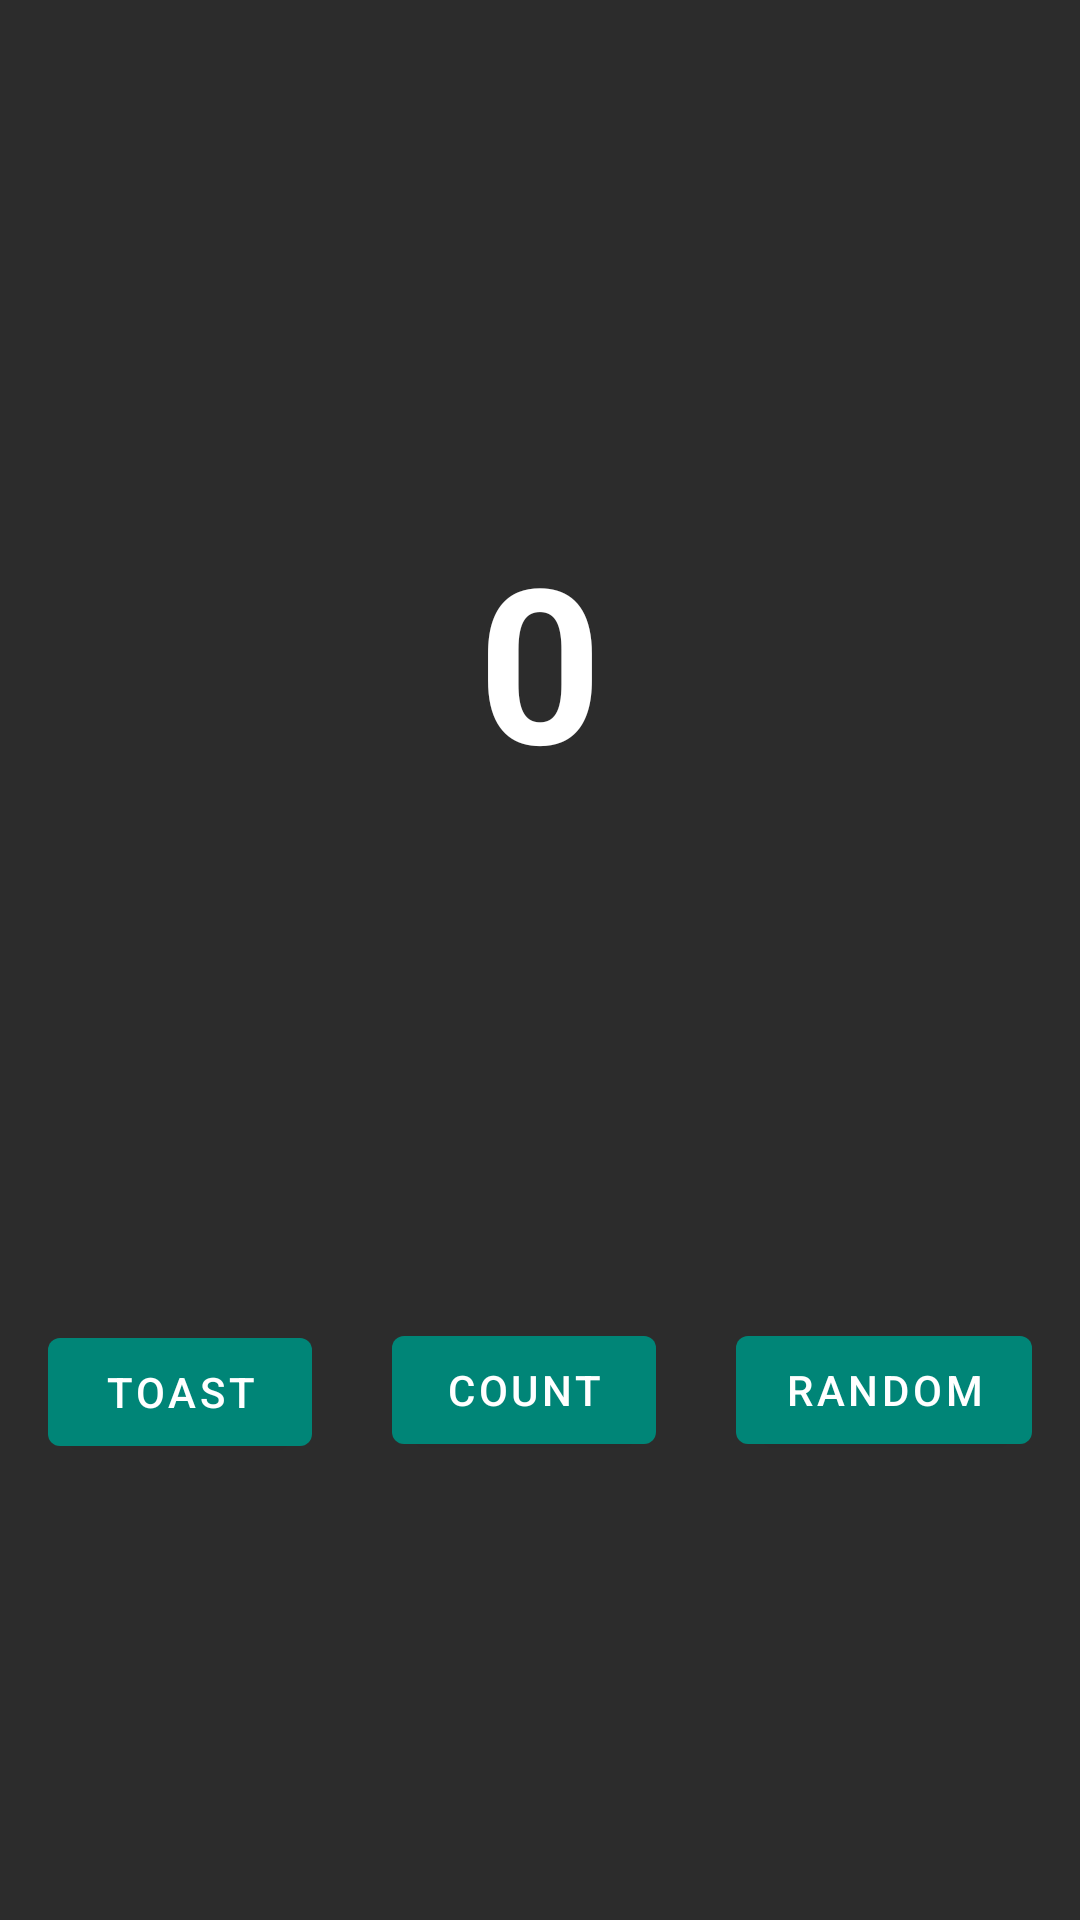

Produce the Android XML layout that renders to this screen, including the resource entries it uses.
<!-- AndroidManifest.xml: activity theme MyTheme -->
<!-- res/layout/activity_main.xml -->
<?xml version="1.0" encoding="utf-8"?>
<androidx.constraintlayout.widget.ConstraintLayout xmlns:android="http://schemas.android.com/apk/res/android"
    xmlns:app="http://schemas.android.com/apk/res-auto"
    xmlns:tools="http://schemas.android.com/tools"
    android:layout_width="match_parent"
    android:background="#2c2c2c"
    android:layout_height="match_parent"
    tools:context=".MainActivity">


    <com.google.android.material.button.MaterialButton
        android:id="@+id/button3"
        android:layout_width="wrap_content"
        android:layout_height="wrap_content"
        android:layout_marginStart="8dp"
        android:layout_marginLeft="8dp"
        android:layout_marginTop="8dp"
        android:layout_marginEnd="8dp"
        android:layout_marginRight="8dp"
        android:layout_marginBottom="8dp"
        style="@style/Widget.MaterialComponents.Button"
        android:onClick="countMe"
        android:text="COUNT"

        app:layout_constraintBottom_toBottomOf="parent"
        app:layout_constraintEnd_toStartOf="@+id/button2"
        app:layout_constraintStart_toEndOf="@+id/button"
        app:layout_constraintTop_toTopOf="parent"
        app:layout_constraintVertical_bias="0.749" />



    <com.google.android.material.button.MaterialButton
        android:id="@+id/button"
        android:layout_width="wrap_content"
        android:layout_height="wrap_content"
        android:layout_marginStart="16dp"
        style="@style/Widget.MaterialComponents.Button"
        android:layout_marginLeft="16dp"
        android:layout_marginTop="8dp"
        android:layout_marginBottom="8dp"

        android:onClick="toastMe"
        android:text="TOAST"

        app:layout_constraintBottom_toBottomOf="parent"
        app:layout_constraintStart_toStartOf="parent"
        app:layout_constraintTop_toTopOf="parent"
        app:layout_constraintVertical_bias="0.75" />

    <com.google.android.material.button.MaterialButton
        android:id="@+id/button2"
        android:layout_width="wrap_content"
        android:layout_height="wrap_content"
        style="@style/Widget.MaterialComponents.Button"
        android:layout_marginTop="8dp"
        android:layout_marginEnd="16dp"
        android:layout_marginRight="16dp"
        android:layout_marginBottom="8dp"

        android:onClick="random"
        android:text="RANDOM"

        app:layout_constraintBottom_toBottomOf="parent"
        app:layout_constraintEnd_toEndOf="parent"
        app:layout_constraintTop_toTopOf="parent"
        app:layout_constraintVertical_bias="0.749" />

    <TextView
        android:id="@+id/textView"
        android:layout_width="wrap_content"
        android:layout_height="wrap_content"
        android:layout_marginStart="8dp"
        android:layout_marginLeft="8dp"
        android:textSize="72sp"
        android:layout_marginTop="8dp"
        android:layout_marginEnd="8dp"
        android:textStyle="bold"
        android:textColor="@android:color/white"
        android:layout_marginRight="8dp"
        android:layout_marginBottom="8dp"
        android:text="0"
        app:layout_constraintBottom_toTopOf="@+id/button3"
        app:layout_constraintEnd_toEndOf="parent"
        app:layout_constraintStart_toStartOf="parent"
        app:layout_constraintTop_toTopOf="parent"
        />
</androidx.constraintlayout.widget.ConstraintLayout>
<!-- resources referenced by this layout -->
<resources>
  <style name="MyTheme" parent="Theme.MaterialComponents.Light">
          <item name="colorAccent">@color/colorAccent</item>
          <item name="colorPrimary">@color/colorPrimary</item>
          <item name="colorPrimaryDark">@color/colorPrimaryDark</item>
      </style>
  <color name="colorAccent">#D81B60</color>
  <color name="colorPrimary">#008577</color>
  <color name="colorPrimaryDark">#00574B</color>
</resources>
